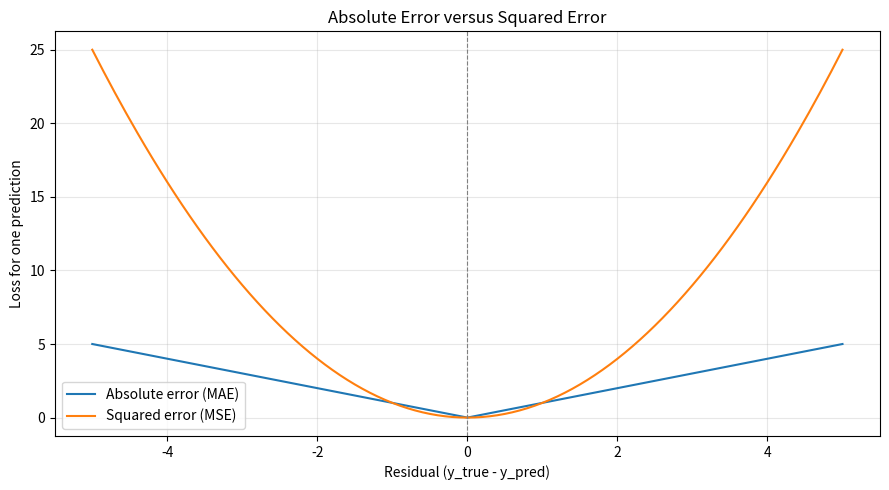

Python code for this plot:
"""
Mean Absolute Error (MAE)
=========================

Experiments:
1. Implement MAE using NumPy.
2. Calculate absolute errors for individual predictions.
3. Compare MAE with Mean Squared Error (MSE).
4. Investigate the impact of an outlier.
5. Visualize how MAE penalizes prediction errors.
"""

import numpy as np
import matplotlib.pyplot as plt


def mean_absolute_error(
    y_true: np.ndarray,
    y_pred: np.ndarray,
) -> float:
    """Calculate Mean Absolute Error (MAE)."""
    y_true = np.asarray(y_true, dtype=np.float64)
    y_pred = np.asarray(y_pred, dtype=np.float64)

    if y_true.shape != y_pred.shape:
        raise ValueError("y_true and y_pred must have the same shape.")

    if y_true.size == 0:
        raise ValueError("Inputs must not be empty.")

    if not np.all(np.isfinite(y_true)) or not np.all(
        np.isfinite(y_pred)
    ):
        raise ValueError("Inputs must contain only finite values.")

    return float(np.mean(np.abs(y_true - y_pred)))


def mean_squared_error(
    y_true: np.ndarray,
    y_pred: np.ndarray,
) -> float:
    """Calculate Mean Squared Error (MSE) for comparison."""
    y_true = np.asarray(y_true, dtype=np.float64)
    y_pred = np.asarray(y_pred, dtype=np.float64)

    if y_true.shape != y_pred.shape:
        raise ValueError("y_true and y_pred must have the same shape.")

    if y_true.size == 0:
        raise ValueError("Inputs must not be empty.")

    if not np.all(np.isfinite(y_true)) or not np.all(
        np.isfinite(y_pred)
    ):
        raise ValueError("Inputs must contain only finite values.")

    residuals = y_true - y_pred
    return float(np.mean(residuals**2))


def main() -> None:
    # Experiment 1: Basic MAE calculation
    y_true = np.array([3.0, -0.5, 2.0, 7.0])
    y_pred = np.array([2.5, 0.0, 2.0, 8.0])

    residuals = y_true - y_pred
    absolute_errors = np.abs(residuals)

    print("Experiment 1: Basic MAE")
    print(f"True values:      {y_true}")
    print(f"Predicted values: {y_pred}")
    print(f"Residuals:        {residuals}")
    print(f"Absolute errors:  {absolute_errors}")
    print(f"MAE:              {mean_absolute_error(y_true, y_pred):.4f}")
    print()

    # Experiment 2: MAE versus MSE
    print("Experiment 2: MAE versus MSE")
    print(f"MAE: {mean_absolute_error(y_true, y_pred):.4f}")
    print(f"MSE: {mean_squared_error(y_true, y_pred):.4f}")
    print()

    # Experiment 3: Effect of an outlier
    y_true_outlier = np.array([10.0, 12.0, 13.0, 15.0])

    y_pred_normal = np.array([11.0, 11.0, 14.0, 14.0])
    y_pred_outlier = np.array([11.0, 11.0, 14.0, 30.0])

    print("Experiment 3: Effect of an outlier")

    for label, predictions in [
        ("Normal predictions", y_pred_normal),
        ("With outlier", y_pred_outlier),
    ]:
        mae = mean_absolute_error(y_true_outlier, predictions)
        mse = mean_squared_error(y_true_outlier, predictions)

        print(f"{label}:")
        print(f"  MAE: {mae:.4f}")
        print(f"  MSE: {mse:.4f}")

    print()

    # Experiment 4: Compare loss functions across residuals
    residuals = np.linspace(-5, 5, 201)
    mae_values = np.abs(residuals)
    mse_values = residuals**2

    plt.figure(figsize=(9, 5))
    plt.plot(residuals, mae_values, label="Absolute error (MAE)")
    plt.plot(residuals, mse_values, label="Squared error (MSE)")
    plt.axvline(0, color="gray", linestyle="--", linewidth=0.8)
    plt.xlabel("Residual (y_true - y_pred)")
    plt.ylabel("Loss for one prediction")
    plt.title("Absolute Error versus Squared Error")
    plt.legend()
    plt.grid(True, alpha=0.3)
    plt.tight_layout()
    plt.show()


if __name__ == "__main__":
    main()
